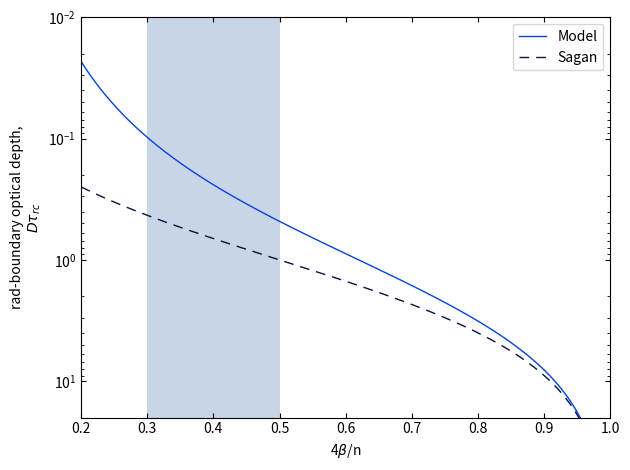

The matplotlib source for this figure:
## PHYS404 - Coding Project 1
## ==============================
## Minya Bai (260856843)
## Radiative Convective Model
## Plotting figures from Robinson and Catling paper

import numpy as np
from matplotlib import pyplot as plt
from scipy.special import gammaincc, gamma
from scipy.optimize import fsolve

## When defining function, Gamma(x,y) = gammaincc(1+x)*gamma()

def model2(y,x): # Equation 31 for Figure 2
    # Define x = 4\beta/n, y = D\tau_{rc}
    return gammaincc(1+x,y)*gamma(1+x)/(y**x*np.exp(-y))-(2+y)/(1+y)

def model2_sagan(y,x): # Equation 32 for Figure 2
    return y/(x*(1+y))-1

n_args = 1001
x = np.linspace(0.2,1,n_args)

y_model = [fsolve(model2, [0.01], args=(x[i])) for i in range(n_args)]
y_sagan = [fsolve(model2_sagan, [0.01], args=(x[i])) for i in range(n_args)]

fig2,ax2 = plt.subplots()

ax2.plot(x,y_model,label='Model',color='xkcd:blue',linewidth=1)
ax2.plot(x,y_sagan,label='Sagan',color='xkcd:navy',linestyle=(0, (7, 5)),linewidth = 1)
ax2.set_xlabel(r'4$\beta$/n')
ax2.set_ylabel('rad-boundary optical depth,\n'+r'$D\tau_{rc}$')
ax2.fill_betweenx(np.linspace(0.01,20,10), 0.3, 0.5, facecolor='lightsteelblue',alpha=0.7)
ax2.tick_params(top=True,axis='x',direction='in')                                           
ax2.tick_params(right=True,axis='y',direction='in')                                         
ax2.tick_params(which='minor', right=True, axis='y', direction='in')
ax2.set_yscale('log')
ax2.set_ylim(0.01,20)
ax2.set_xlim(0.2,1.0)
ax2.legend()
plt.gca().invert_yaxis()
plt.tight_layout()
plt.show()

